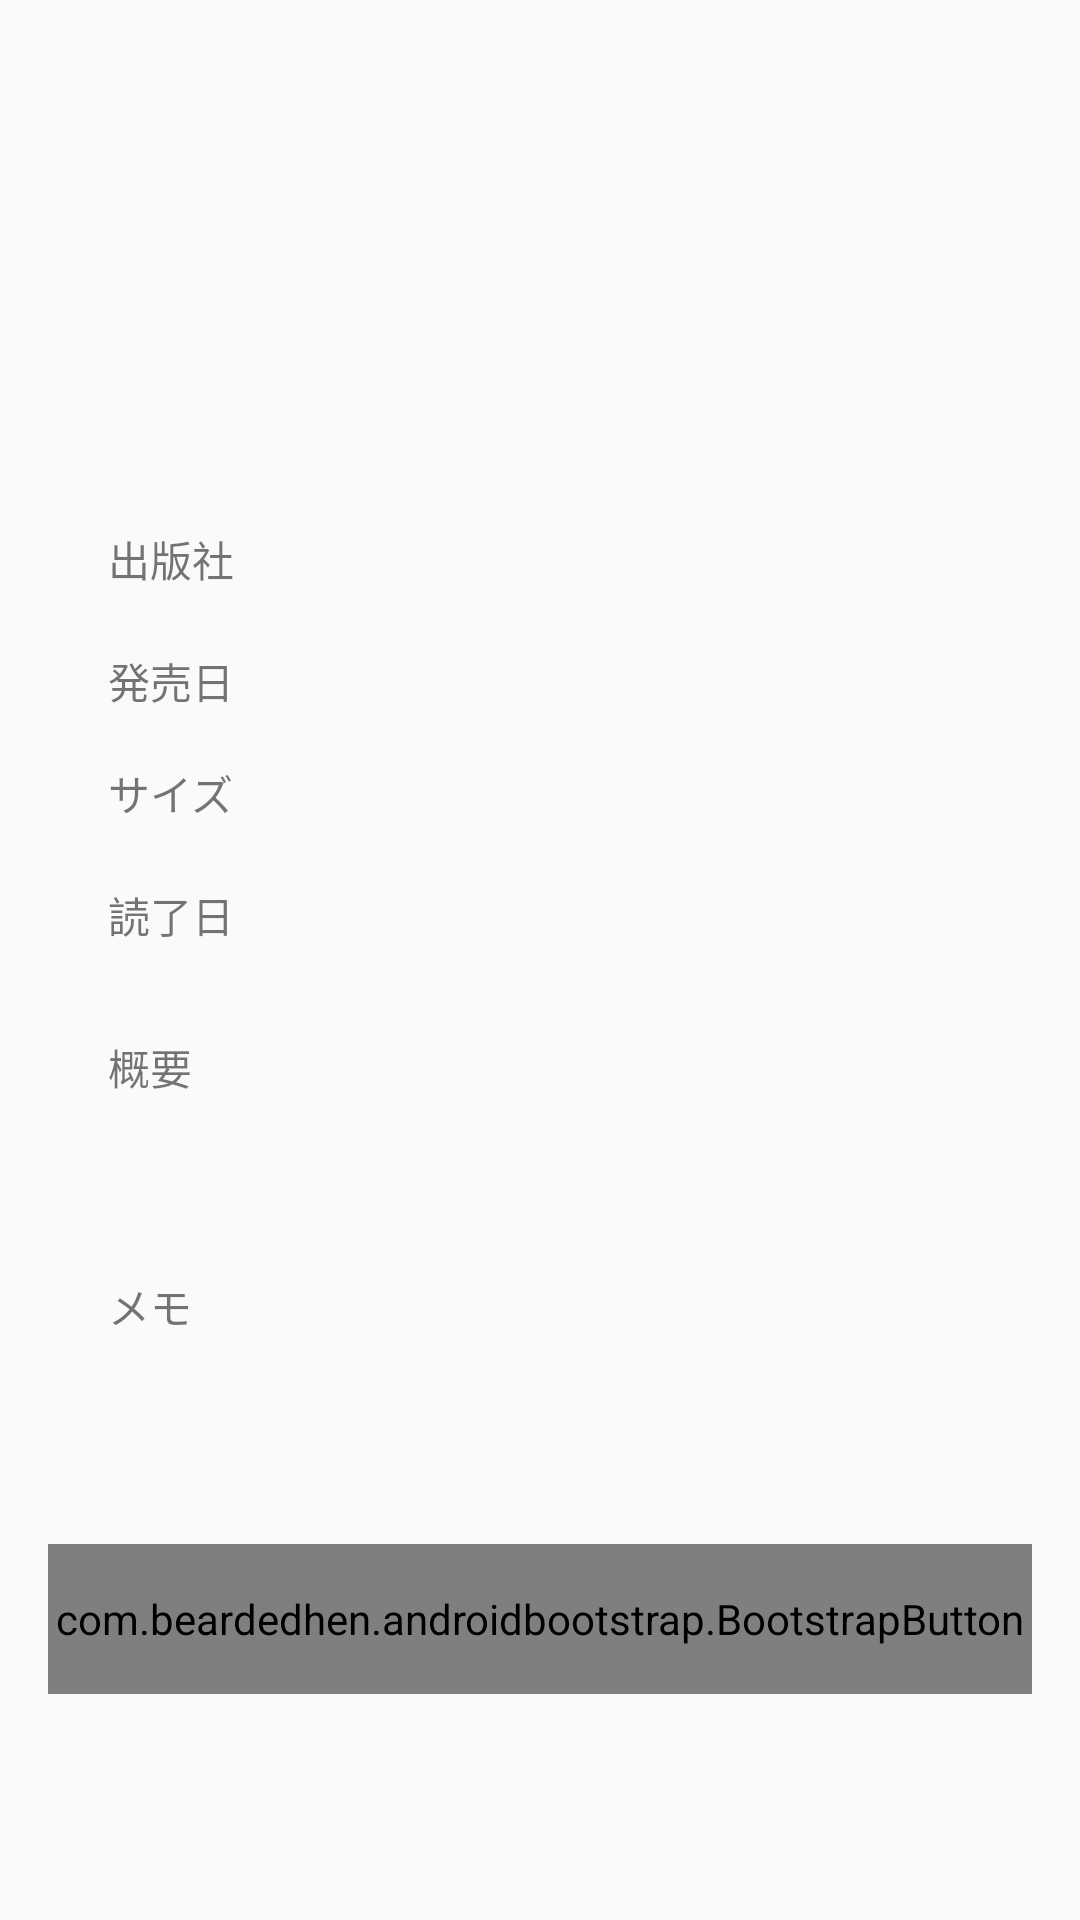

This screen was rendered from an Android layout file. Write that file and the resources it references.
<!-- AndroidManifest.xml: activity theme AppTheme -->
<!-- res/layout/detailviewpager.xml -->
<?xml version="1.0" encoding="utf-8"?>
<ScrollView xmlns:android="http://schemas.android.com/apk/res/android"
    xmlns:app="http://schemas.android.com/apk/res-auto"
    android:layout_width="match_parent"
    android:layout_height="match_parent">
<RelativeLayout
    xmlns:android="http://schemas.android.com/apk/res/android"
    xmlns:app="http://schemas.android.com/apk/res-auto"
    android:layout_width="match_parent"
    android:layout_height="match_parent"
    android:paddingBottom="16dp"
    android:paddingLeft="16dp"
    android:paddingRight="16dp"
    android:paddingTop="16dp"
    app:layout_behavior="@string/appbar_scrolling_view_behavior">

    <ImageView
        android:id="@+id/imageDetail2"
        android:layout_width="@dimen/image_width2"
        android:layout_height="@dimen/image_height2"
        android:layout_marginStart="@dimen/Start"
        android:layout_alignParentTop="true"/>

    <TextView
        android:id="@+id/titleDetail2"
        android:layout_width="match_parent"
        android:layout_height="wrap_content"
        android:textSize="@dimen/text_large"
        android:layout_alignParentTop="true"
        android:layout_marginStart="10dp"
        android:layout_marginTop="10dp"
        android:layout_toRightOf="@+id/imageDetail2" />

    <TextView
        android:id="@+id/authorDetail2"
        android:layout_width="match_parent"
        android:layout_height="wrap_content"
        android:textSize="@dimen/text_medium"
        android:layout_marginStart="10dp"
        android:layout_marginBottom="10dp"
        android:layout_alignBottom="@+id/imageDetail2"
        android:layout_alignParentEnd="true"
        android:layout_marginTop="10dp"
        android:layout_toEndOf="@+id/imageDetail2" />

    <TextView
        android:id="@+id/publisherDetailText2"
        android:layout_width="80dp"
        android:textSize="@dimen/text_medium"
        android:layout_height="wrap_content"
        android:layout_alignParentStart="true"
        android:layout_below="@+id/imageDetail2"
        android:layout_marginTop="@dimen/Top4"
        android:layout_marginStart="@dimen/Start"
        android:text="出版社" />

    <TextView
        android:id="@+id/publisherDetailView2"
        android:layout_width="match_parent"
        android:layout_height="wrap_content"
        android:textSize="@dimen/text_medium"
        android:layout_below="@+id/imageDetail2"
        android:layout_marginTop="@dimen/Top4"
        android:layout_toRightOf="@+id/publisherDetailText2" />

    <TextView
        android:id="@+id/dateDetailText2"
        android:layout_width="80dp"
        android:layout_height="wrap_content"
        android:textSize="@dimen/text_medium"
        android:layout_alignParentStart="true"
        android:layout_marginStart="@dimen/Start"
        android:layout_below="@+id/publisherDetailText2"
        android:layout_marginTop="@dimen/Top2"
        android:text="発売日" />

    <TextView
        android:id="@+id/dateDetailView2"
        android:layout_width="match_parent"
        android:layout_height="wrap_content"
        android:layout_below="@+id/publisherDetailView2"
        android:layout_marginTop="@dimen/Top2"
        android:textSize="@dimen/text_medium"
        android:layout_toRightOf="@+id/dateDetailText2"/>

    <TextView
        android:id="@+id/sizeDetailText2"
        android:layout_width="80dp"
        android:layout_height="wrap_content"
        android:textSize="@dimen/text_medium"
        android:layout_marginStart="@dimen/Start"
        android:layout_alignParentStart="true"
        android:layout_below="@+id/dateDetailView2"
        android:layout_marginTop="@dimen/Top2"
        android:text="サイズ" />

    <TextView
        android:id="@+id/sizeDetailView2"
        android:layout_width="match_parent"
        android:layout_height="wrap_content"
        android:layout_below="@+id/dateDetailText2"
        android:layout_marginTop="@dimen/Top2"
        android:textSize="@dimen/text_medium"
        android:layout_toRightOf="@+id/sizeDetailText2" />

    <TextView
        android:id="@+id/enddateDetailText"
        android:layout_width="80dp"
        android:layout_height="wrap_content"
        android:textSize="@dimen/text_medium"
        android:layout_marginStart="@dimen/Start"
        android:layout_alignParentStart="true"
        android:layout_below="@+id/sizeDetailText2"
        android:layout_marginTop="@dimen/Top2"
        android:text="読了日" />

    <TextView
        android:id="@+id/enddateDetailView"
        android:layout_width="match_parent"
        android:layout_height="wrap_content"
        android:layout_below="@+id/sizeDetailText2"
        android:layout_marginTop="@dimen/Top2"
        android:textSize="@dimen/text_medium"
        android:layout_toRightOf="@+id/enddateDetailText"/>

    <TextView
        android:id="@+id/itemCaptionDetailText2"
        android:layout_width="match_parent"
        android:layout_height="wrap_content"
        android:layout_marginStart="@dimen/Start"
        android:layout_alignParentStart="true"
        android:textSize="@dimen/text_medium"
        android:layout_below="@+id/enddateDetailText"
        android:layout_marginTop="@dimen/Top4"
        android:text="概要" />

    <TextView
        android:id="@+id/itemCaptionDetailView2"
        android:layout_width="match_parent"
        android:layout_marginStart="@dimen/Start"
        android:layout_height="wrap_content"
        android:layout_marginEnd="5dp"
        android:layout_marginTop="@dimen/Top_sub"
        android:textSize="@dimen/text_medium"
       android:layout_below="@+id/itemCaptionDetailText2"
        android:layout_alignParentStart="true" />

    <TextView
        android:id="@+id/memoText2"
        android:layout_width="match_parent"
        android:layout_height="wrap_content"
        android:layout_marginStart="@dimen/Start"
        android:textSize="@dimen/text_medium"
        android:layout_alignParentStart="true"
        android:layout_below="@+id/itemCaptionDetailView2"
        android:layout_marginTop="@dimen/Top2"
        android:text="メモ" />

    <TextView
        android:id="@+id/memoView2"
        android:layout_width="match_parent"
        android:layout_marginStart="@dimen/Start"
        android:layout_marginEnd="5dp"
        android:layout_height="wrap_content"
        android:layout_marginTop="@dimen/Top_sub"
        android:textSize="@dimen/text_medium"
        android:layout_below="@+id/memoText2"
        android:layout_alignParentStart="true" />

    <com.beardedhen.androidbootstrap.BootstrapButton
        android:id="@+id/buttonDetail2"
        android:layout_width="match_parent"
        android:layout_height="50dp"
        app:bootstrapSize="lg"
        android:layout_below="@+id/memoView2"
        android:layout_marginTop="30dp"
        android:text="ステータス変更"
        app:roundedCorners="true"
        app:bootstrapBrand="info"/>

</RelativeLayout>
</ScrollView>
<!-- resources referenced by this layout -->
<resources>
  <dimen name="Start">20dp</dimen>
  <dimen name="Top2">20dp</dimen>
  <dimen name="Top4">30dp</dimen>
  <dimen name="Top_sub">20dp</dimen>
  <dimen name="image_height2">130dp</dimen>
  <dimen name="image_width2">110dp</dimen>
  <dimen name="text_large">16dp</dimen>
  <dimen name="text_medium">14dp</dimen>
  <style name="AppTheme" parent="Theme.AppCompat.Light.DarkActionBar">
          <item name="android:textColorPrimary">@color/colorAccent</item>
          <item name="android:textColorSecondary">@color/grad1</item>
          <item name="drawerArrowStyle">@style/CustomDrawerArrowStyle</item>
  
          
          <item name="colorPrimary">@color/grad1</item>
          <item name="colorPrimaryDark">@color/grad1</item>
          <item name="colorAccent">@color/colorAccent</item>
      </style>
  <color name="colorAccent">#281125</color>
  <color name="grad1">#a6c1ee</color>
  <style name="CustomDrawerArrowStyle" parent="Widget.AppCompat.DrawerArrowToggle">
          <item name="color">@color/white</item>
      </style>
  <color name="white">#ffffff</color>
</resources>
